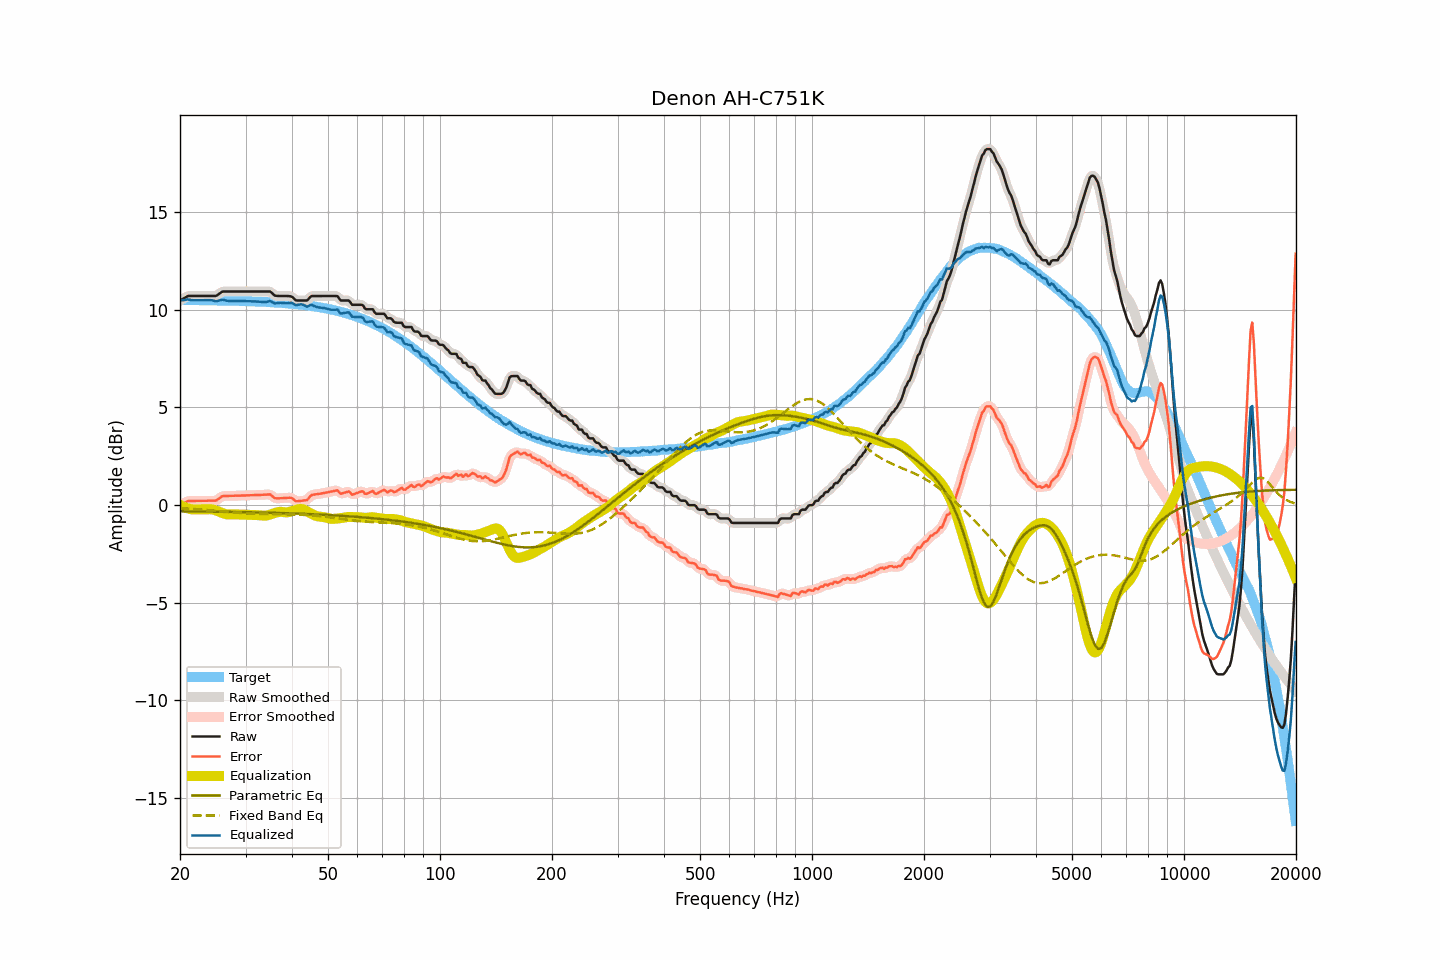

Data behind this chart, as committed beside it:
frequency, raw, smoothed, error, error_smoothed, equalization, parametric_eq, fixed_band_eq, equalized_raw, equalized_smoothed, target
20.00, 10.47, 10.47, -0.02, -0.03, 0.01, -0.32, -0.16, 10.49, 10.48, 10.50
20.20, 10.52, 10.52, 0.03, 0.03, -0.04, -0.32, -0.17, 10.49, 10.49, 10.50
20.40, 10.56, 10.57, 0.07, 0.08, -0.08, -0.32, -0.17, 10.49, 10.50, 10.50
20.61, 10.61, 10.62, 0.12, 0.12, -0.11, -0.32, -0.17, 10.50, 10.50, 10.50
20.81, 10.66, 10.66, 0.17, 0.17, -0.15, -0.32, -0.18, 10.52, 10.51, 10.49
21.02, 10.70, 10.69, 0.21, 0.20, -0.17, -0.32, -0.18, 10.53, 10.52, 10.49
21.23, 10.70, 10.71, 0.21, 0.21, -0.20, -0.32, -0.19, 10.51, 10.51, 10.49
21.44, 10.70, 10.71, 0.21, 0.21, -0.21, -0.32, -0.20, 10.49, 10.49, 10.49
21.66, 10.70, 10.70, 0.21, 0.21, -0.22, -0.32, -0.20, 10.48, 10.48, 10.49
21.87, 10.70, 10.70, 0.21, 0.21, -0.22, -0.33, -0.21, 10.48, 10.48, 10.49
22.09, 10.70, 10.70, 0.21, 0.21, -0.22, -0.33, -0.21, 10.48, 10.48, 10.49
22.31, 10.70, 10.70, 0.21, 0.21, -0.22, -0.33, -0.22, 10.49, 10.49, 10.49
22.54, 10.70, 10.70, 0.22, 0.22, -0.22, -0.33, -0.22, 10.49, 10.49, 10.49
22.76, 10.70, 10.70, 0.22, 0.22, -0.22, -0.33, -0.23, 10.49, 10.49, 10.49
22.99, 10.70, 10.70, 0.22, 0.22, -0.22, -0.33, -0.24, 10.49, 10.49, 10.49
23.22, 10.70, 10.70, 0.22, 0.22, -0.22, -0.33, -0.24, 10.49, 10.49, 10.49
23.45, 10.70, 10.70, 0.22, 0.22, -0.22, -0.33, -0.25, 10.49, 10.49, 10.48
23.69, 10.70, 10.70, 0.22, 0.22, -0.21, -0.33, -0.26, 10.49, 10.49, 10.48
23.92, 10.70, 10.70, 0.22, 0.22, -0.21, -0.33, -0.26, 10.49, 10.49, 10.48
24.16, 10.70, 10.70, 0.22, 0.22, -0.21, -0.34, -0.27, 10.49, 10.49, 10.48
24.40, 10.70, 10.70, 0.22, 0.22, -0.22, -0.34, -0.28, 10.48, 10.48, 10.48
24.65, 10.70, 10.70, 0.23, 0.22, -0.24, -0.34, -0.29, 10.46, 10.46, 10.48
24.89, 10.70, 10.71, 0.23, 0.23, -0.27, -0.34, -0.29, 10.44, 10.45, 10.48
25.14, 10.73, 10.74, 0.26, 0.27, -0.30, -0.34, -0.30, 10.44, 10.44, 10.48
25.39, 10.79, 10.79, 0.32, 0.32, -0.33, -0.34, -0.31, 10.46, 10.46, 10.47
25.65, 10.85, 10.85, 0.38, 0.38, -0.37, -0.34, -0.32, 10.49, 10.49, 10.47
25.91, 10.91, 10.90, 0.44, 0.43, -0.40, -0.34, -0.32, 10.51, 10.50, 10.47
26.16, 10.93, 10.93, 0.46, 0.46, -0.43, -0.34, -0.33, 10.50, 10.50, 10.47
26.43, 10.93, 10.94, 0.47, 0.47, -0.45, -0.35, -0.34, 10.48, 10.48, 10.47
26.69, 10.93, 10.94, 0.47, 0.47, -0.47, -0.35, -0.35, 10.46, 10.47, 10.47
26.96, 10.93, 10.93, 0.47, 0.47, -0.48, -0.35, -0.35, 10.45, 10.45, 10.47
27.23, 10.93, 10.93, 0.47, 0.47, -0.48, -0.35, -0.36, 10.45, 10.45, 10.46
27.50, 10.93, 10.93, 0.47, 0.47, -0.48, -0.35, -0.37, 10.46, 10.46, 10.46
27.77, 10.93, 10.93, 0.47, 0.47, -0.48, -0.35, -0.38, 10.46, 10.46, 10.46
28.05, 10.93, 10.93, 0.48, 0.48, -0.48, -0.35, -0.38, 10.46, 10.46, 10.46
28.33, 10.93, 10.93, 0.48, 0.48, -0.48, -0.36, -0.39, 10.46, 10.46, 10.46
28.62, 10.93, 10.93, 0.48, 0.48, -0.48, -0.36, -0.40, 10.45, 10.45, 10.45
28.90, 10.93, 10.93, 0.48, 0.48, -0.48, -0.36, -0.40, 10.45, 10.45, 10.45
29.19, 10.93, 10.93, 0.49, 0.49, -0.49, -0.36, -0.41, 10.45, 10.45, 10.45
29.48, 10.93, 10.93, 0.49, 0.49, -0.49, -0.36, -0.41, 10.45, 10.45, 10.45
29.78, 10.93, 10.93, 0.49, 0.49, -0.49, -0.36, -0.42, 10.44, 10.44, 10.44
30.08, 10.93, 10.93, 0.49, 0.49, -0.49, -0.36, -0.42, 10.44, 10.44, 10.44
30.38, 10.93, 10.93, 0.50, 0.50, -0.50, -0.37, -0.43, 10.44, 10.44, 10.44
30.68, 10.93, 10.93, 0.50, 0.50, -0.50, -0.37, -0.43, 10.44, 10.44, 10.44
30.99, 10.93, 10.93, 0.50, 0.50, -0.50, -0.37, -0.44, 10.43, 10.43, 10.43
31.30, 10.93, 10.93, 0.50, 0.50, -0.50, -0.37, -0.44, 10.43, 10.43, 10.43
31.61, 10.93, 10.93, 0.51, 0.51, -0.51, -0.37, -0.45, 10.43, 10.43, 10.43
31.93, 10.93, 10.93, 0.51, 0.51, -0.51, -0.37, -0.45, 10.42, 10.42, 10.42
32.24, 10.93, 10.93, 0.51, 0.51, -0.51, -0.38, -0.45, 10.42, 10.42, 10.42
32.57, 10.93, 10.93, 0.52, 0.52, -0.52, -0.38, -0.45, 10.41, 10.41, 10.42
32.89, 10.93, 10.93, 0.52, 0.52, -0.53, -0.38, -0.46, 10.41, 10.41, 10.41
33.22, 10.93, 10.93, 0.53, 0.53, -0.54, -0.38, -0.46, 10.40, 10.40, 10.41
33.55, 10.93, 10.93, 0.53, 0.53, -0.54, -0.38, -0.46, 10.39, 10.39, 10.40
33.89, 10.93, 10.93, 0.53, 0.53, -0.54, -0.39, -0.46, 10.39, 10.39, 10.40
34.23, 10.93, 10.94, 0.54, 0.54, -0.53, -0.39, -0.46, 10.40, 10.41, 10.40
34.57, 10.93, 10.94, 0.54, 0.55, -0.51, -0.39, -0.46, 10.42, 10.43, 10.39
34.92, 10.93, 10.92, 0.55, 0.53, -0.49, -0.39, -0.46, 10.45, 10.43, 10.39
35.27, 10.87, 10.87, 0.49, 0.48, -0.46, -0.40, -0.46, 10.41, 10.40, 10.38
35.62, 10.79, 10.80, 0.42, 0.42, -0.43, -0.40, -0.46, 10.36, 10.37, 10.38
35.97, 10.72, 10.74, 0.35, 0.37, -0.40, -0.40, -0.46, 10.32, 10.34, 10.37
... 635 more rows
